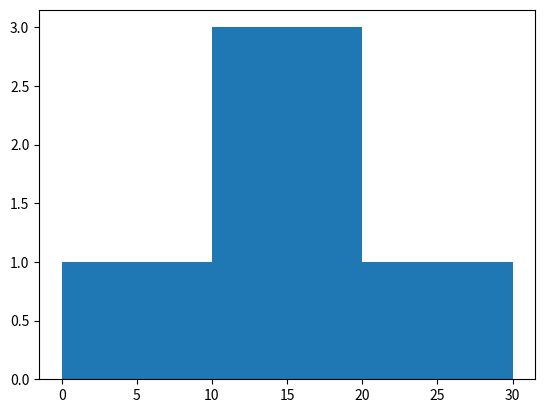

Recreate this plot in Python.
import numpy as np
from matplotlib import pyplot as plt

# create an array of data
data = np.array([5, 10, 15, 18, 20])

# create bin to set the interval
bins = [0, 10, 20, 30]

# create histogram
graph = np.histogram(data, bins)
print(graph)

# plot histogram
plt.hist(data, bins)

plt.show()
